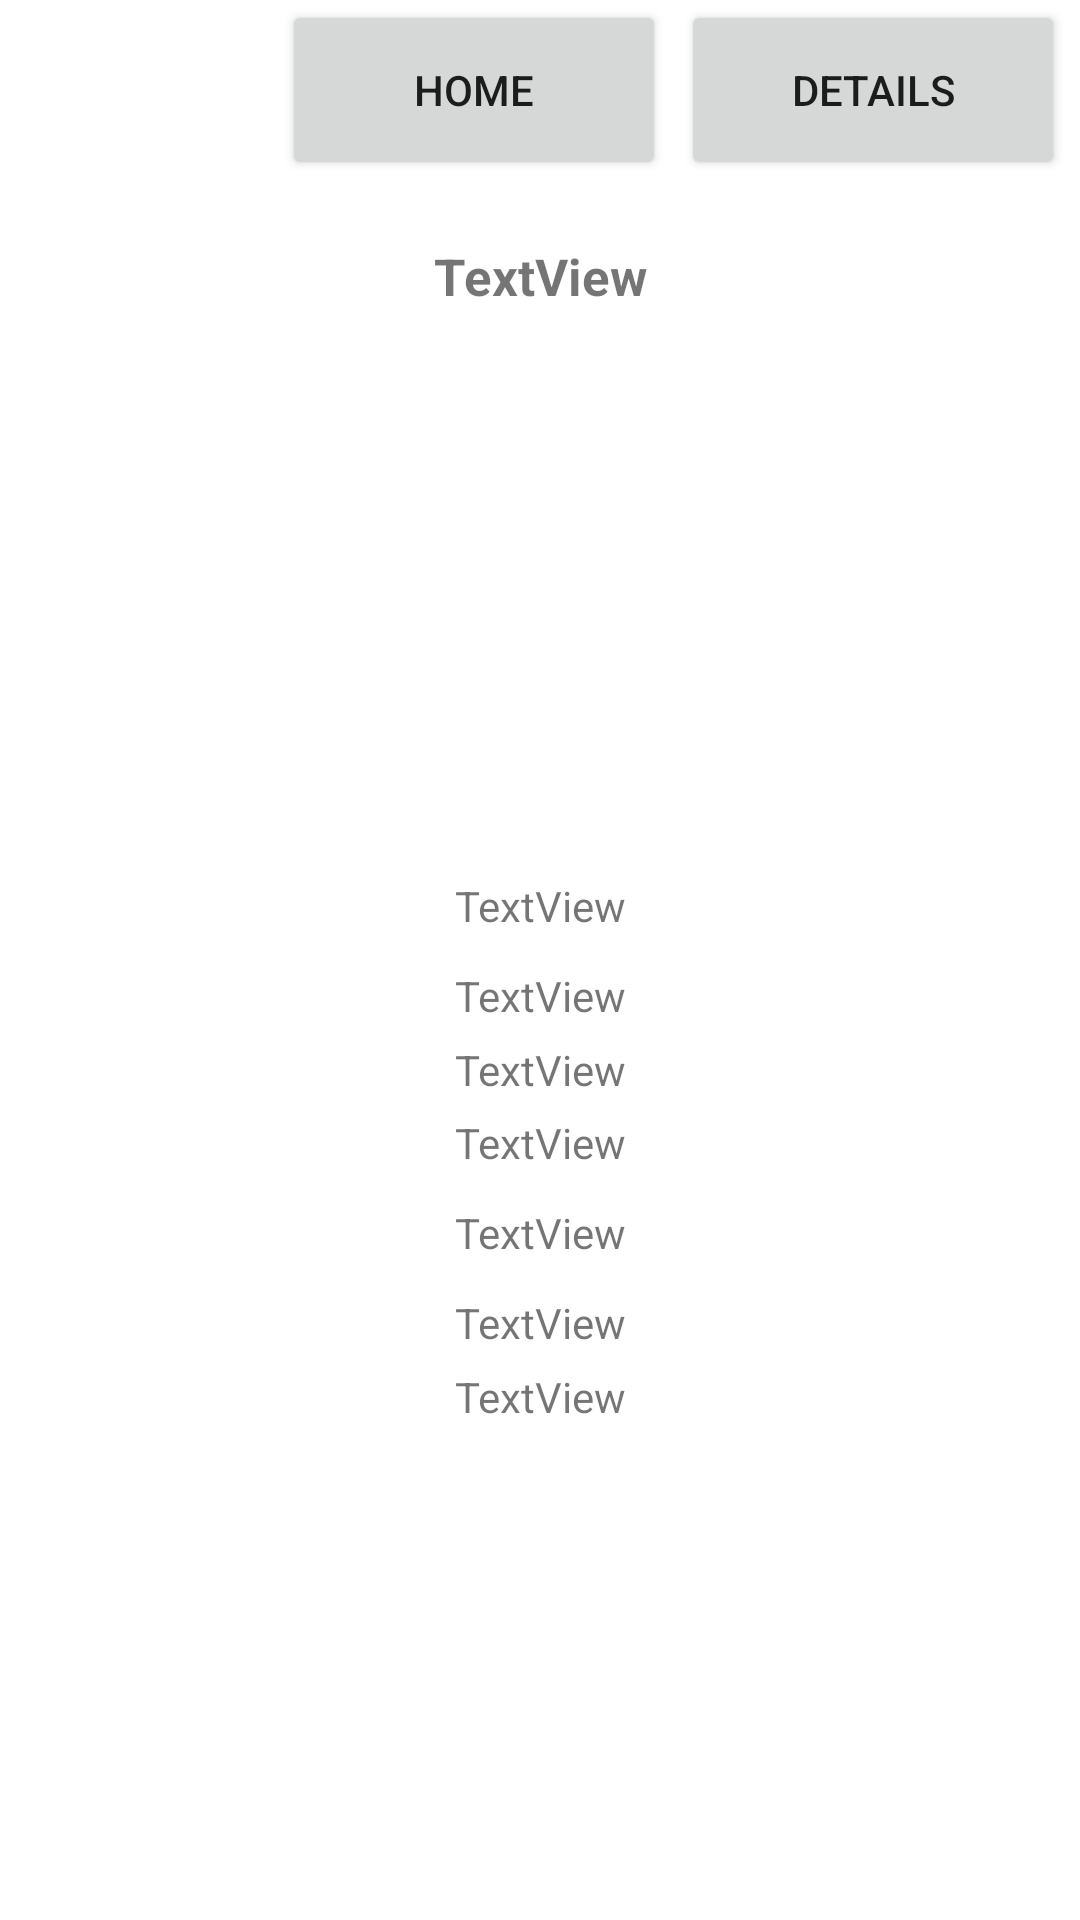

Layout XML and referenced resources for this Android screen:
<!-- AndroidManifest.xml: application theme Theme.Rma2319079VideoGames -->
<!-- res/layout/game_details_activity.xml -->
<?xml version="1.0" encoding="utf-8"?>
<androidx.constraintlayout.widget.ConstraintLayout xmlns:android="http://schemas.android.com/apk/res/android"
    xmlns:app="http://schemas.android.com/apk/res-auto"
    xmlns:tools="http://schemas.android.com/tools"
    android:layout_width="match_parent"
    android:layout_height="match_parent"
    android:orientation="vertical">

    <ImageView
        android:id="@+id/logo_image"
        android:layout_width="90dp"
        android:layout_height="60dp"
        android:layout_marginLeft="2dp"
        android:layout_marginTop="1dp"
        app:layout_constraintStart_toStartOf="parent"
        app:layout_constraintTop_toTopOf="parent"
        app:srcCompat="@drawable/game_control" />

    <Button
        android:id="@+id/home_button"
        android:layout_width="0dp"
        android:layout_height="60dp"
        android:layout_marginLeft="2dp"
        android:layout_marginRight="5dp"
        android:text="Home"
        app:layout_constraintEnd_toStartOf="@+id/details_button"
        app:layout_constraintStart_toEndOf="@+id/logo_image"
        app:layout_constraintTop_toTopOf="parent" />

    <Button
        android:id="@+id/details_button"
        android:layout_width="0dp"
        android:layout_height="60dp"
        android:layout_marginRight="5dp"
        android:text="Details"
        app:layout_constraintEnd_toEndOf="parent"
        app:layout_constraintStart_toEndOf="@+id/home_button"
        app:layout_constraintTop_toTopOf="parent" />

    <LinearLayout
        android:layout_width="match_parent"
        android:layout_height="match_parent"
        android:layout_marginTop="70dp"
        android:orientation="vertical"
        app:layout_constraintTop_toBottomOf="@id/logo_image"
        tools:ignore="MissingConstraints">

        <TextView
            android:id="@+id/game_title_textview"
            android:layout_width="match_parent"
            android:layout_height="30dp"
            android:layout_marginTop="7dp"
            android:layout_marginBottom="20dp"
            android:gravity="center"
            android:text="TextView"
            android:textSize="17dp"
            android:textStyle="bold" />

        <ImageView
            android:id="@+id/cover_imageview"
            android:layout_width="match_parent"
            android:layout_height="150dp"
            android:layout_marginTop="5dp"
            android:layout_marginBottom="5dp"
            android:gravity="center"
            app:srcCompat="@mipmap/ic_launcher" />

        <TextView
            android:id="@+id/platform_textview"
            android:layout_width="match_parent"
            android:layout_height="30dp"
            android:gravity="center"
            android:text="TextView" />

        <TextView
            android:id="@+id/release_date_textview"
            android:layout_width="match_parent"
            android:layout_height="30dp"
            android:gravity="center"
            android:text="TextView" />

        <TextView
            android:id="@+id/esrb_rating_textview"
            android:layout_width="match_parent"
            android:layout_height="wrap_content"
            android:gravity="center"
            android:text="TextView" />

        <TextView
            android:id="@+id/developer_textview"
            android:layout_width="match_parent"
            android:layout_height="30dp"
            android:gravity="center"
            android:text="TextView" />

        <TextView
            android:id="@+id/publisher_textview"
            android:layout_width="match_parent"
            android:layout_height="30dp"
            android:gravity="center"
            android:text="TextView" />

        <TextView
            android:id="@+id/genre_textview"
            android:layout_width="match_parent"
            android:layout_height="30dp"
            android:gravity="center"
            android:text="TextView" />

        <TextView
            android:id="@+id/description_textview"
            android:layout_width="match_parent"
            android:layout_height="wrap_content"
            android:layout_marginBottom="5dp"
            android:gravity="center"
            android:text="TextView" />

        <androidx.recyclerview.widget.RecyclerView
            android:id="@+id/game_list"
            android:layout_width="match_parent"
            android:layout_height="match_parent"
            android:padding="10dp"
            android:textAlignment="center" />
    </LinearLayout>


</androidx.constraintlayout.widget.ConstraintLayout>
<!-- resources referenced by this layout -->
<resources>
  <style name="Theme.Rma2319079VideoGames" parent="Theme.MaterialComponents.DayNight.DarkActionBar">
          
          <item name="colorPrimary">@color/purple_500</item>
          <item name="colorPrimaryVariant">@color/purple_700</item>
          <item name="colorOnPrimary">@color/white</item>
          
          <item name="colorSecondary">@color/teal_200</item>
          <item name="colorSecondaryVariant">@color/teal_700</item>
          <item name="colorOnSecondary">@color/black</item>
          
          <item name="android:statusBarColor">?attr/colorPrimaryVariant</item>
          
      </style>
  <!-- not gathered from this repository: default colours our renderer supplied (Android Studio template values) -->
  <color name="purple_500">#FF6200EE</color>
  <color name="purple_700">#FF3700B3</color>
  <color name="teal_200">#FF03DAC5</color>
  <color name="teal_700">#FF018786</color>
  <color name="black">#FF000000</color>
  <color name="white">#FFFFFFFF</color>
</resources>
